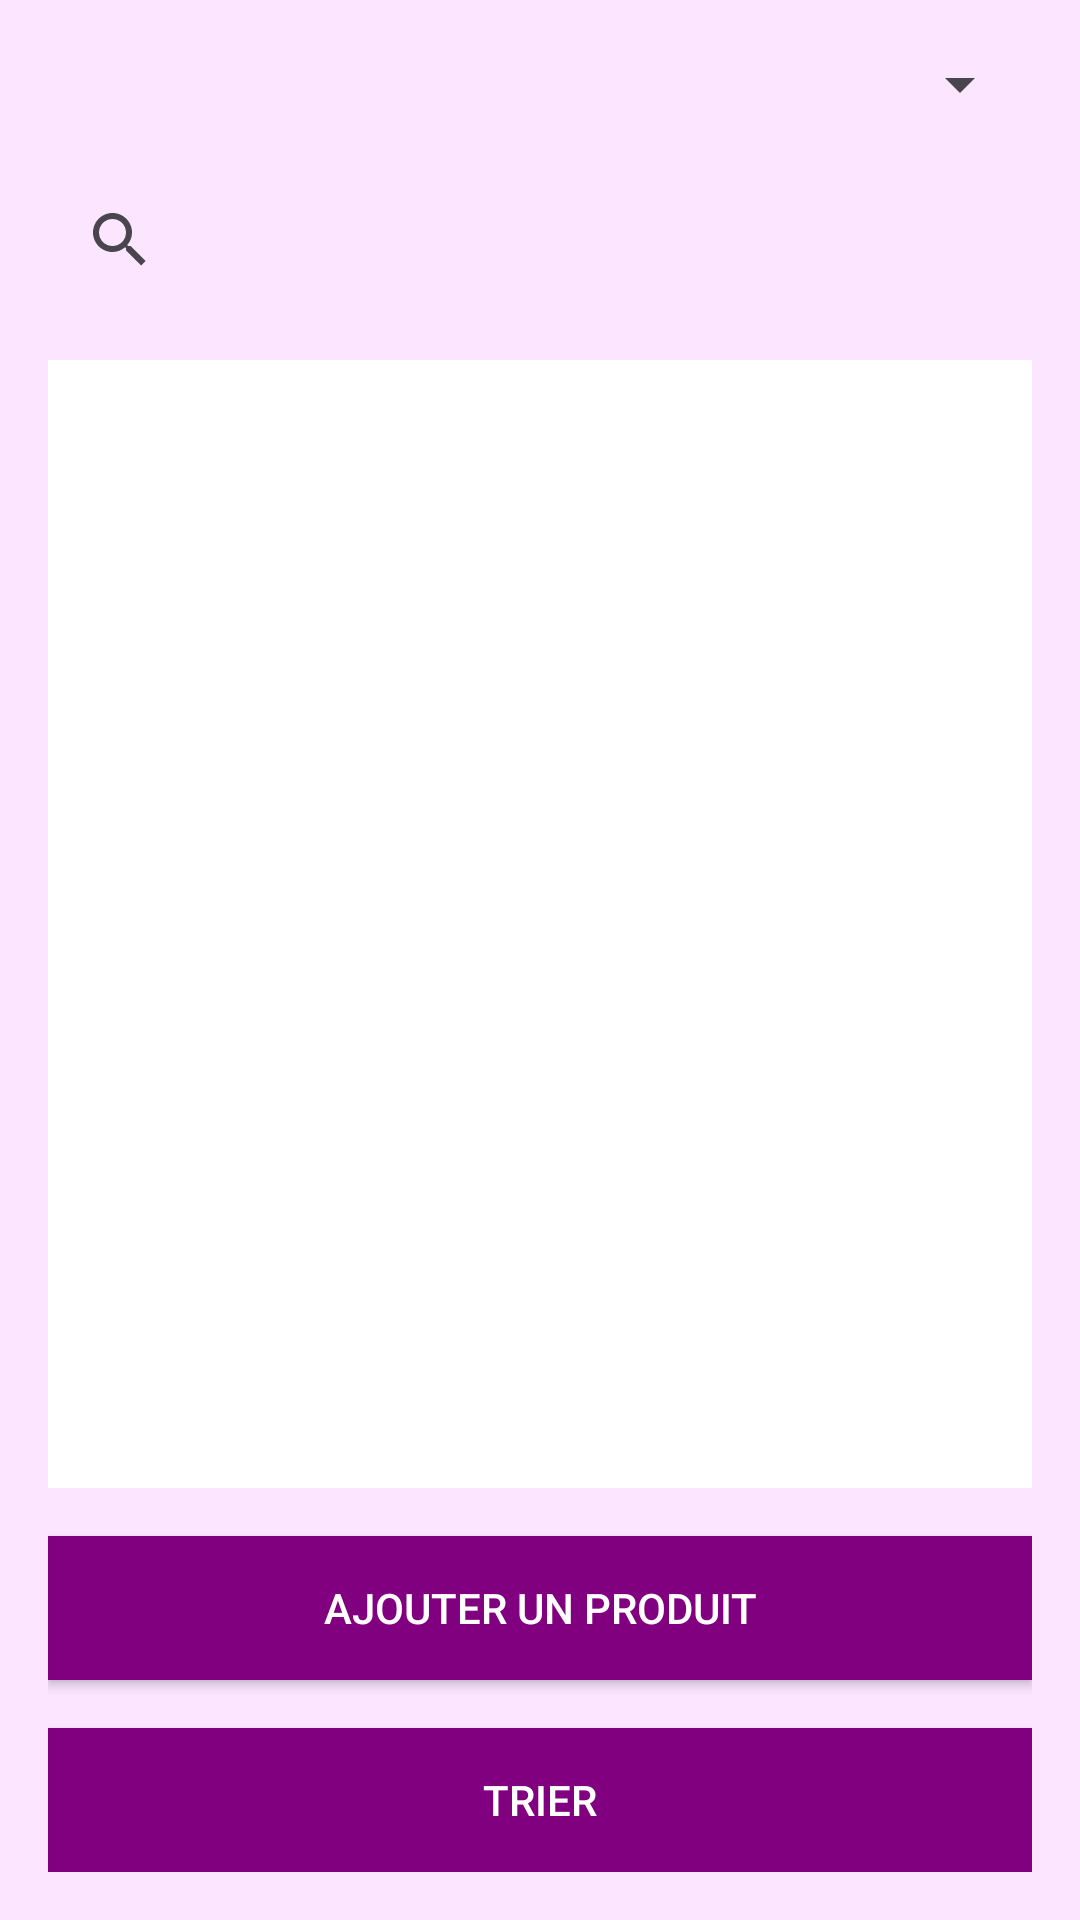

Produce the Android XML layout that renders to this screen, including the resource entries it uses.
<!-- AndroidManifest.xml: application theme Theme.ProjetMobile_GestStock -->
<!-- res/layout/activity_list_product.xml -->
<?xml version="1.0" encoding="utf-8"?>
<LinearLayout xmlns:android="http://schemas.android.com/apk/res/android"
    android:layout_width="match_parent"
    android:layout_height="match_parent"
    android:orientation="vertical"
    android:padding="16dp"
    android:background="#FBE5FF">

    <Spinner
        android:id="@+id/sortSpinner"
        android:layout_width="match_parent"
        android:layout_height="wrap_content"
        android:layout_marginBottom="16dp"/>

    <SearchView
        android:id="@+id/searchView"
        android:layout_width="match_parent"
        android:layout_height="wrap_content"
        android:layout_marginBottom="16dp"/>

    <ListView
        android:id="@+id/lst"
        android:layout_width="match_parent"
        android:layout_height="0dp"
        android:layout_weight="1"
        android:divider="@android:color/darker_gray"
        android:dividerHeight="1dp"
        android:background="#FFFFFF"/>

    <Button
        android:id="@+id/addProductButton"
        android:layout_width="match_parent"
        android:layout_height="wrap_content"
        android:text="Ajouter un produit"
        android:background="#800080"
        android:textColor="#FFFFFF"
        android:layout_marginTop="16dp"/>

    <Button
        android:id="@+id/sortButton"
        android:layout_width="match_parent"
        android:layout_height="wrap_content"
        android:text="Trier"
        android:background="#800080"
        android:textColor="#FFFFFF"
        android:layout_marginTop="16dp"/>
</LinearLayout>
<!-- resources referenced by this layout -->
<resources>
  <style name="Theme.ProjetMobile_GestStock" parent="Base.Theme.ProjetMobile_GestStock" />
  <style name="Base.Theme.ProjetMobile_GestStock" parent="Theme.Material3.DayNight.NoActionBar">
          
          
      </style>
</resources>
